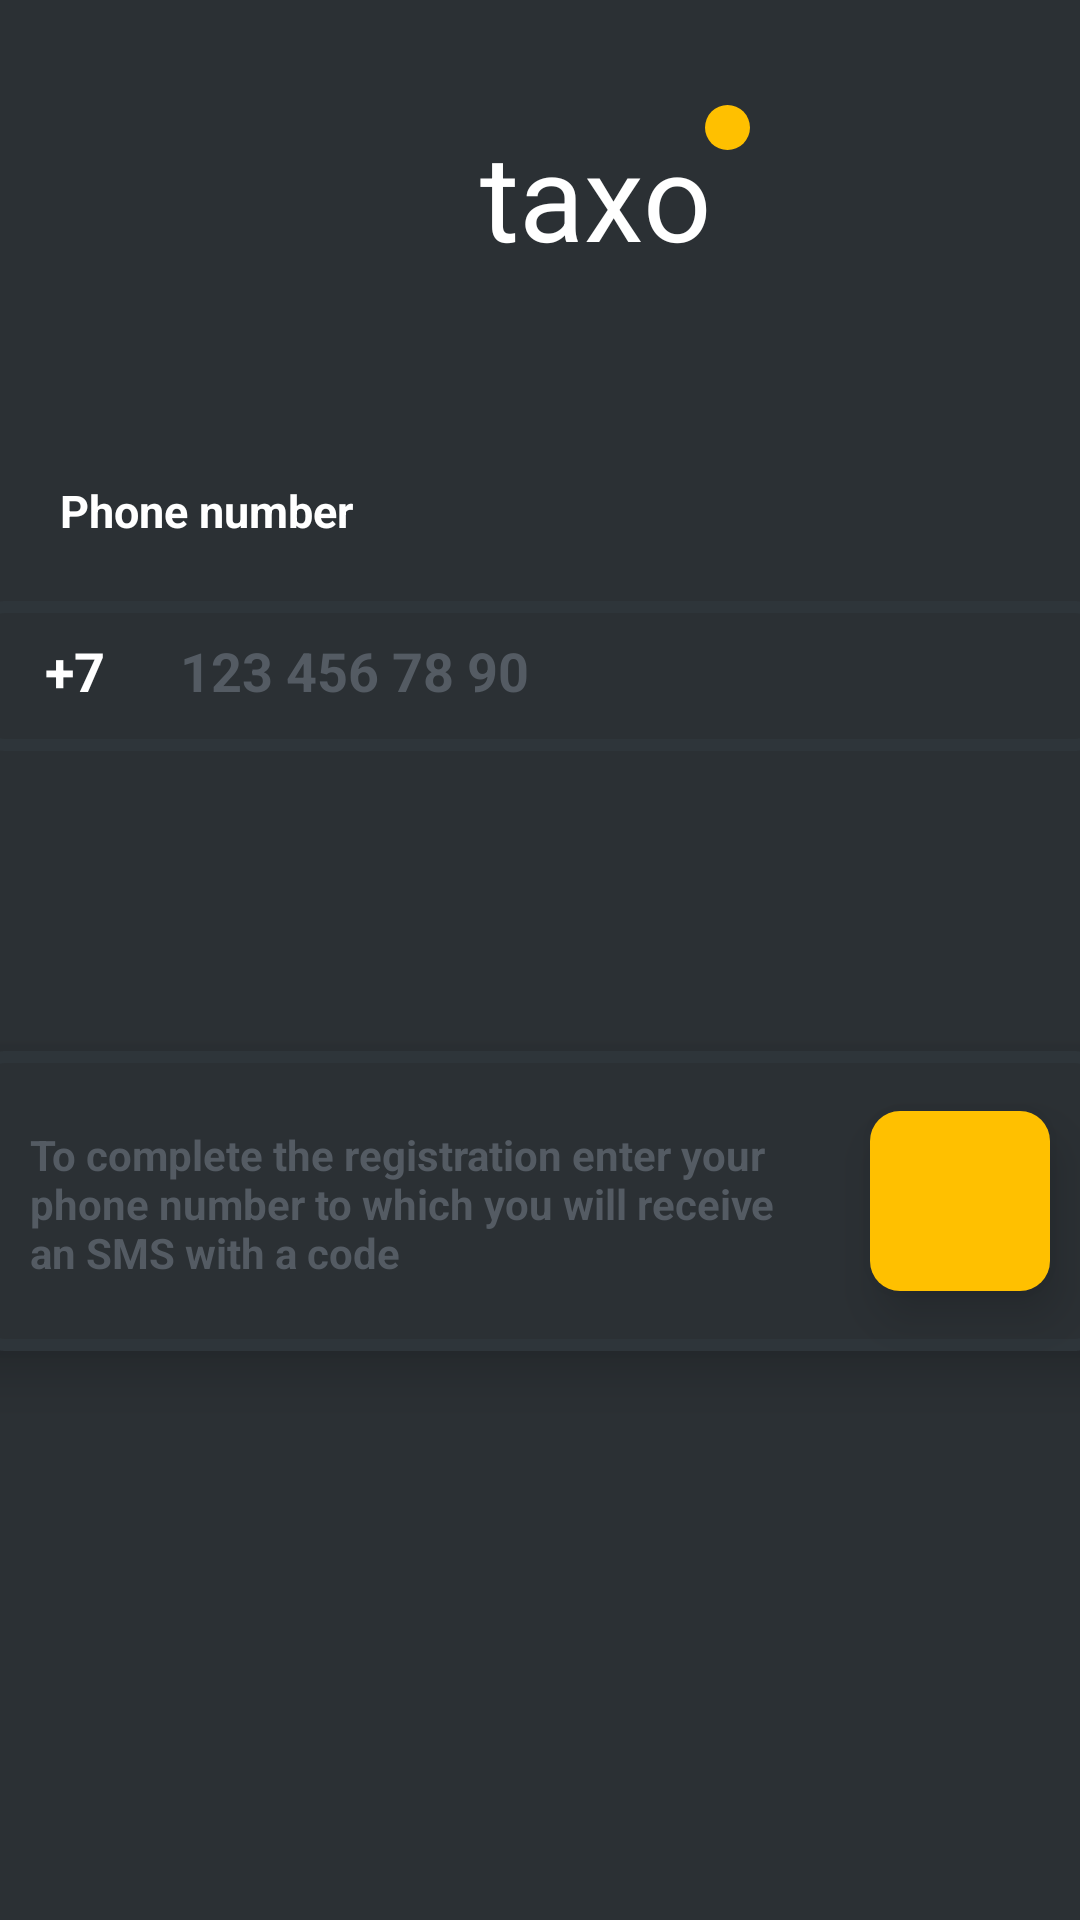

This screen was rendered from an Android layout file. Write that file and the resources it references.
<!-- AndroidManifest.xml: application theme Theme.TexoApplication -->
<!-- res/layout/activity_login2.xml -->
<?xml version="1.0" encoding="utf-8"?>
<LinearLayout xmlns:android="http://schemas.android.com/apk/res/android"
    xmlns:tools="http://schemas.android.com/tools"
    xmlns:app="http://schemas.android.com/apk/res-auto"
    android:layout_width="match_parent"
    android:layout_height="match_parent"
    android:orientation="vertical"
    tools:context=".Login2">

  <LinearLayout
      android:layout_width="match_parent"
      android:layout_height="match_parent"
      android:background="#E4E3E3"
      android:orientation="horizontal">

    <LinearLayout
        android:layout_width="match_parent"
        android:layout_height="match_parent"
        android:background="#2B3034"
        android:orientation="vertical">

      <FrameLayout
          android:layout_width="wrap_content"
          android:layout_height="wrap_content"
          android:layout_marginTop="20dp">

        <ImageView
            android:layout_width="wrap_content"
            android:layout_height="wrap_content"
            android:src="@drawable/back"
            android:layout_marginTop="30dp"
            android:layout_marginLeft="15dp"/>

        <ImageView
            android:layout_width="15dp"
            android:layout_height="15dp"
            android:layout_marginLeft="235dp"
            android:layout_marginTop="15dp"
            android:src="@drawable/shape"/>

        <TextView
            android:layout_width="match_parent"
            android:layout_height="70dp"
            android:gravity="center"
            android:text="taxo"
            android:textColor="@color/white"
            android:textSize="40dp"
            android:layout_marginTop="10dp"
            android:layout_marginLeft="160dp"/>

      </FrameLayout>

      <TextView
          android:layout_width="match_parent"
          android:layout_height="wrap_content"
          android:text="Phone number"
          android:textSize="15dp"
          android:textStyle="bold"
          android:textColor="@color/white"
          android:layout_marginLeft="20dp"
          android:layout_marginTop="60dp"/>

      <LinearLayout
          android:layout_width="380dp"
          android:layout_height="50dp"
          android:layout_gravity="center"
          android:background="@drawable/h1"
          android:orientation="horizontal"
          android:layout_marginTop="20dp">

        <TextView
            android:layout_width="wrap_content"
            android:layout_height="wrap_content"
            android:text="+7"
            android:textSize="18dp"
            android:textStyle="bold"
            android:textColor="@color/white"
            android:layout_marginLeft="25dp"
            android:layout_marginTop="11dp"/>

        <TextView
            android:layout_width="wrap_content"
            android:layout_height="wrap_content"
            android:text="123 456 78 90"
            android:layout_marginTop="11dp"
            android:layout_marginLeft="25dp"
            android:textStyle="bold"
            android:textColor="#545B63"
            android:textSize="18dp"/>

      </LinearLayout>

      <LinearLayout
          android:layout_width="380dp"
          android:layout_height="100dp"
          android:layout_marginTop="100dp"
          android:background="@drawable/h1"
          android:layout_gravity="center"
          android:elevation="10dp">

        <TextView
            android:layout_width="250dp"
            android:layout_height="50dp"
            android:text="To complete the registration enter your phone number to which you will receive an SMS with a code"
            android:layout_gravity="center"
            android:layout_marginLeft="20dp"
            android:textColor="#545B63"
            android:textStyle="bold"/>

        <ImageView
            android:layout_width="60dp"
            android:layout_height="60dp"
            android:background="@drawable/h3"
            android:layout_marginTop="20dp"
            android:layout_marginLeft="30dp"
            android:elevation="10dp"
            android:src="@drawable/back1"/>

      </LinearLayout>

    </LinearLayout>

  </LinearLayout>

  </LinearLayout>
<!-- resources referenced by this layout -->
<resources>
  <!-- drawable h1 (drawable) -->
  <?xml version="1.0" encoding="utf-8"?>
  <shape xmlns:android="http://schemas.android.com/apk/res/android">
  
      <solid android:color="#2B3034"/>
  
      <stroke android:color="#2E353A"
          android:width="4dp"
          android:dashWidth="4dp"/>
  
      <corners android:radius="10dp"/>
  
  </shape>
  <!-- drawable h3 (drawable) -->
  <?xml version="1.0" encoding="utf-8"?>
  <shape xmlns:android="http://schemas.android.com/apk/res/android">
  
      <solid android:color="#FFC000"/>
  
      <corners android:radius="10dp"/>
  </shape>
  <!-- drawable shape (drawable) -->
  <?xml version="1.0" encoding="utf-8"?>
  <shape xmlns:android="http://schemas.android.com/apk/res/android">
  
      <solid android:color="#FFC000"/>
  
      <corners android:radius="300dp"/>
  </shape>
  <style name="Theme.TexoApplication" parent="Theme.MaterialComponents.DayNight.NoActionBar">
          
          <item name="colorPrimary">@color/purple_500</item>
          <item name="colorPrimaryVariant">@color/purple_700</item>
          <item name="colorOnPrimary">@color/white</item>
          
          <item name="colorSecondary">@color/teal_200</item>
          <item name="colorSecondaryVariant">@color/teal_700</item>
          <item name="colorOnSecondary">@color/black</item>
          
          <item name="android:statusBarColor">?attr/colorPrimaryVariant</item>
          
      </style>
  <!-- not gathered from this repository: default colours our renderer supplied (Android Studio template values) -->
  <color name="purple_500">#FF6200EE</color>
  <color name="purple_700">#FF3700B3</color>
  <color name="teal_200">#FF03DAC5</color>
  <color name="teal_700">#FF018786</color>
  <color name="black">#FF000000</color>
  <color name="white">#FFFFFFFF</color>
</resources>
